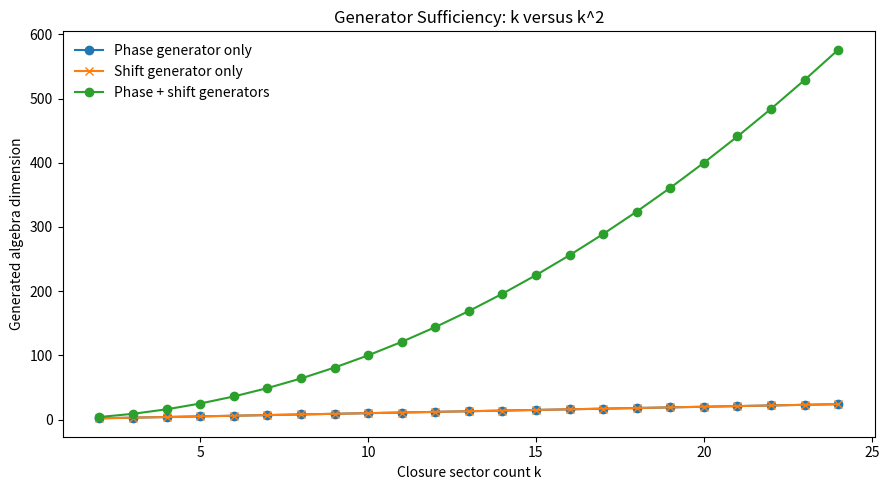
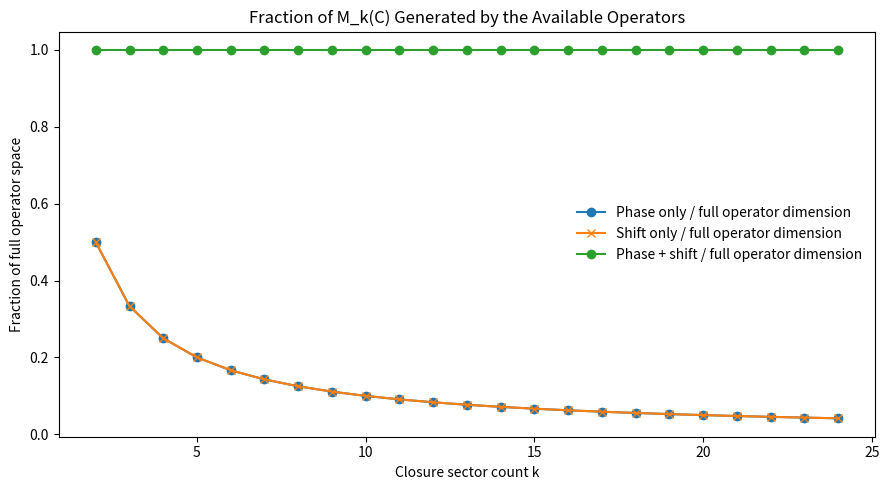
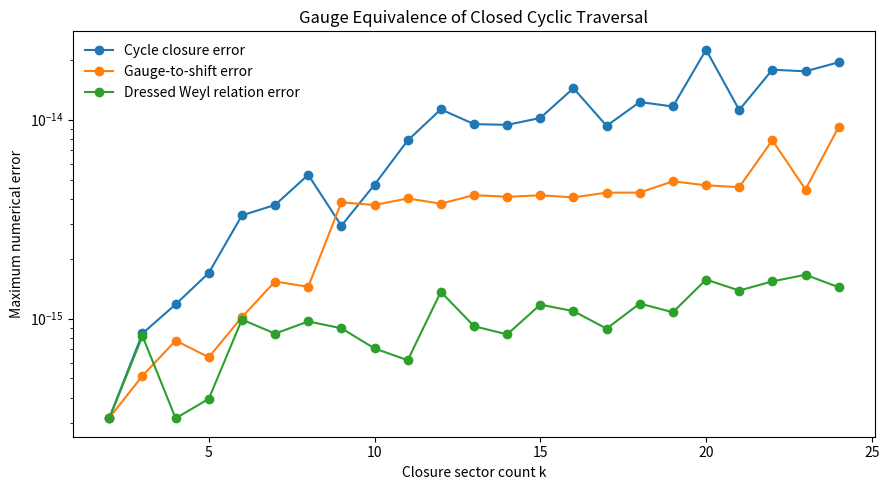
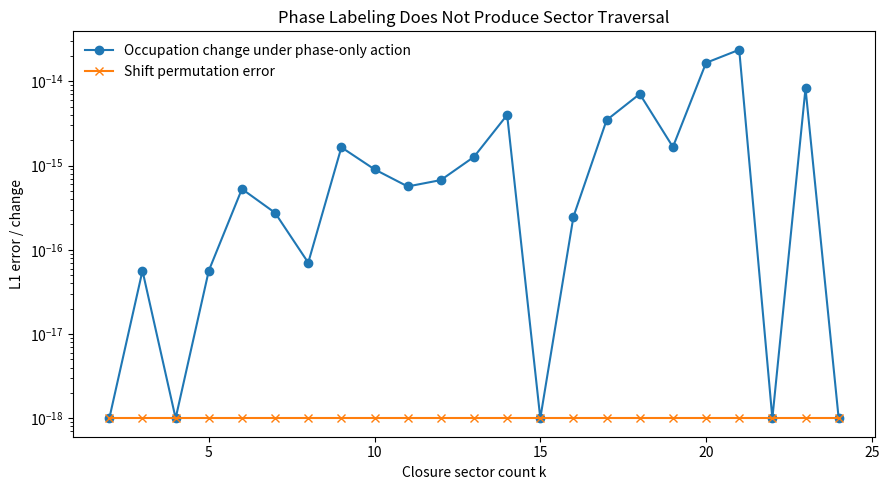

Write Python code to recreate these figures, in order.
"""
Dynamic Closure Notebook — Entry 06
Why a Cyclic Dynamic Closure Requires Phase and Shift Generators

Scientific purpose
------------------
Entry 05 established:

    cyclic phase Z + cyclic shift X + unital associative composition
        -> M_k(C)
        -> dimension k^2.

Entry 06 addresses the preceding EDF-specific bridge.

The derivation begins from two distinct requirements of a dynamic cyclic kernel:

A. Phase distinguishability:
   the k closure sectors carry the roots-of-unity phase labels

       A_k = {exp(2*pi*i*m/k) : m in Z_k}.

   In the sector basis |m>, this gives the phase operator

       Z|m> = omega^m |m>.

B. Cyclic traversal:
   a genuinely dynamic cycle must permit progression from one sector to its
   cyclic successor. The homogeneous successor map is

       X|m> = |m+1 mod k>.

More generally, any phase-dressed homogeneous traversal

       T|m> = exp(i*theta_m)|m+1>

with exact cycle closure T^k = I is gauge-equivalent to X by a diagonal
rephasing of the basis.

Therefore, if EDF requires both phase-resolved sectors and actual cyclic
traversal, then the phase and shift generators are not imported externally:
they are the canonical operators representing those two requirements.

Key algebraic diagnostics
-------------------------
1. Algebra generated by Z alone:
       span{I, Z, ..., Z^(k-1)}
   has dimension k and is commutative.

2. Algebra generated by X alone:
       span{I, X, ..., X^(k-1)}
   has dimension k and is commutative.

3. Algebra generated by X and Z:
       span{X^a Z^b : a,b in Z_k}
   has dimension k^2 and equals M_k(C).

4. Phase-only evolution cannot move occupation between sector basis states.
   It changes phases but leaves |psi_m|^2 invariant.

5. Shift-only evolution moves occupation cyclically but contains no
   sector-diagonal phase labeling in the original sector basis.

6. The discrete Fourier transform exchanges the phase and shift descriptions:

       F^dagger Z F = X
       F^dagger X F = Z^(-1)

   for the Fourier convention used here.

Gauge-equivalence theorem for traversal
---------------------------------------
Let

    T|m> = exp(i*theta_m)|m+1 mod k>

and assume exact cycle closure

    T^k = I.

Then

    sum_m theta_m = 0 mod 2*pi.

Define a diagonal unitary gauge

    G = diag(exp(i*alpha_m))

with

    alpha_0 = 0,
    alpha_(m+1) = alpha_m + theta_m.

The cycle-closure condition makes this definition consistent around the ring,
and

    G^dagger T G = X.

Since G is diagonal, it commutes with Z, so the phase operator is unchanged by
this gauge choice.

Thus a phase-dressed cyclic successor is structurally equivalent to the
canonical shift.

Status
------
This notebook proves a conditional structural statement:

    IF the EDF phase kernel A_k is physically resolved by phase labels,
    AND the closure process genuinely traverses the cyclic sectors,
    AND a completed cycle returns to the same physical state,
    THEN the canonical finite-dimensional representation contains both
    Z and X (up to gauge), hence the Weyl pair is internally motivated.

The remaining physical question is whether those premises are indeed part of
the foundational EDF dynamics. The notebook does not assume that conclusion
silently.

All code, labels, comments, tables, and figures are in English.
"""

from __future__ import annotations

from dataclasses import dataclass
from pathlib import Path

import numpy as np
import pandas as pd
import matplotlib.pyplot as plt


@dataclass
class Config:
    k_min: int = 2
    k_max: int = 24

    gauge_trials_per_k: int = 100
    random_seed: int = 112358

    output_dir: str = "dynamic_closure_entry_06_output"


def clock_and_shift(k: int) -> tuple[complex, np.ndarray, np.ndarray]:
    """Return omega, X, Z for the canonical cyclic sector basis."""
    omega = np.exp(2j * np.pi / k)

    x = np.zeros((k, k), dtype=complex)
    for m in range(k):
        x[(m + 1) % k, m] = 1.0

    z = np.diag(
        np.array([omega**m for m in range(k)], dtype=complex)
    )

    return omega, x, z


def discrete_fourier(k: int) -> np.ndarray:
    """
    Fourier convention:
        F[m,n] = omega^(m*n) / sqrt(k)

    With this convention:
        F^dagger Z F = X
        F^dagger X F = Z^(-1)
    """
    omega = np.exp(2j * np.pi / k)

    return np.array(
        [
            [omega ** (m * n) / np.sqrt(k) for n in range(k)]
            for m in range(k)
        ],
        dtype=complex,
    )


def matrix_span_rank(matrices: list[np.ndarray]) -> int:
    """Return the numerical rank of the vectorized matrix family."""
    flattened = np.column_stack(
        [matrix.reshape(-1) for matrix in matrices]
    )
    return int(np.linalg.matrix_rank(flattened))


def single_generator_algebra_dimension(
    generator: np.ndarray,
    k: int,
) -> int:
    """
    Dimension of span{I, G, ..., G^(k-1)}.
    """
    matrices = [
        np.linalg.matrix_power(generator, power)
        for power in range(k)
    ]
    return matrix_span_rank(matrices)


def pair_generator_algebra_dimension(
    x: np.ndarray,
    z: np.ndarray,
    k: int,
) -> int:
    """
    Dimension of span{X^a Z^b : a,b in Z_k}.
    """
    matrices = []

    for a in range(k):
        xa = np.linalg.matrix_power(x, a)

        for b in range(k):
            zb = np.linalg.matrix_power(z, b)
            matrices.append(xa @ zb)

    return matrix_span_rank(matrices)


def random_closed_traversal(
    k: int,
    rng: np.random.Generator,
) -> tuple[np.ndarray, np.ndarray]:
    """
    Construct

        T|m> = exp(i theta_m)|m+1>

    with exact cycle closure T^k = I.

    Random theta_0,...,theta_(k-2) are drawn uniformly. The final angle is
    chosen so that the total phase around the cycle is exactly zero modulo
    2*pi.
    """
    theta = np.empty(k, dtype=float)

    if k > 1:
        theta[:-1] = rng.uniform(-np.pi, np.pi, size=k - 1)
        theta[-1] = -np.sum(theta[:-1])
    else:
        theta[0] = 0.0

    t = np.zeros((k, k), dtype=complex)

    for m in range(k):
        t[(m + 1) % k, m] = np.exp(1j * theta[m])

    return theta, t


def gauge_from_traversal_phases(theta: np.ndarray) -> np.ndarray:
    """
    Construct G = diag(exp(i alpha_m)) with
        alpha_0 = 0,
        alpha_(m+1) = alpha_m + theta_m.

    The final consistency condition follows from sum(theta)=0 mod 2*pi.
    """
    k = len(theta)
    alpha = np.zeros(k, dtype=float)

    for m in range(k - 1):
        alpha[m + 1] = alpha[m] + theta[m]

    return np.diag(np.exp(1j * alpha))


def verify_gauge_equivalence(
    k: int,
    rng: np.random.Generator,
) -> dict:
    """
    Verify:
        T^k = I
        G^dagger T G = X
        [G,Z] = 0
        ZT = omega TZ
    """
    omega, x, z = clock_and_shift(k)
    theta, t = random_closed_traversal(k, rng)
    g = gauge_from_traversal_phases(theta)

    identity = np.eye(k, dtype=complex)

    cycle_error = np.linalg.norm(
        np.linalg.matrix_power(t, k) - identity,
        ord="fro",
    )

    gauge_error = np.linalg.norm(
        g.conj().T @ t @ g - x,
        ord="fro",
    )

    gauge_phase_commutator_error = np.linalg.norm(
        g @ z - z @ g,
        ord="fro",
    )

    dressed_weyl_error = np.linalg.norm(
        z @ t - omega * t @ z,
        ord="fro",
    )

    return {
        "k": k,
        "cycle_closure_error": float(cycle_error),
        "gauge_to_shift_error": float(gauge_error),
        "gauge_phase_commutator_error": float(
            gauge_phase_commutator_error
        ),
        "dressed_weyl_relation_error": float(dressed_weyl_error),
        "total_traversal_phase": float(np.sum(theta)),
    }


def verify_fourier_duality(k: int) -> dict:
    """Verify the DFT exchange between Z and X."""
    _, x, z = clock_and_shift(k)
    f = discrete_fourier(k)

    identity = np.eye(k, dtype=complex)

    unitarity_error = np.linalg.norm(
        f.conj().T @ f - identity,
        ord="fro",
    )

    phase_to_shift_error = np.linalg.norm(
        f.conj().T @ z @ f - x,
        ord="fro",
    )

    shift_to_phase_error = np.linalg.norm(
        f.conj().T @ x @ f - z.conj().T,
        ord="fro",
    )

    return {
        "k": k,
        "fourier_unitarity_error": float(unitarity_error),
        "Fdag_Z_F_minus_X_error": float(phase_to_shift_error),
        "Fdag_X_F_minus_Zinv_error": float(shift_to_phase_error),
    }


def verify_phase_only_occupation_invariance(
    k: int,
    rng: np.random.Generator,
) -> dict:
    """
    Apply a random power Z^r to a random normalized state and verify that
    sector occupations |psi_m|^2 remain unchanged.
    """
    _, x, z = clock_and_shift(k)

    psi = (
        rng.normal(size=k)
        + 1j * rng.normal(size=k)
    )
    psi /= np.linalg.norm(psi)

    power = int(rng.integers(0, k))

    phase_evolved = np.linalg.matrix_power(z, power) @ psi
    shift_evolved = x @ psi

    initial_occupation = np.abs(psi) ** 2
    phase_occupation = np.abs(phase_evolved) ** 2
    shift_occupation = np.abs(shift_evolved) ** 2

    phase_occupation_change = np.linalg.norm(
        phase_occupation - initial_occupation,
        ord=1,
    )

    shift_expected = np.roll(initial_occupation, 1)

    shift_permutation_error = np.linalg.norm(
        shift_occupation - shift_expected,
        ord=1,
    )

    return {
        "k": k,
        "phase_power": power,
        "phase_only_occupation_change_L1": float(
            phase_occupation_change
        ),
        "shift_permutation_error_L1": float(
            shift_permutation_error
        ),
    }


def algebra_dimension_table(config: Config) -> pd.DataFrame:
    rows = []

    for k in range(config.k_min, config.k_max + 1):
        _, x, z = clock_and_shift(k)

        dim_z = single_generator_algebra_dimension(z, k)
        dim_x = single_generator_algebra_dimension(x, k)
        dim_xz = pair_generator_algebra_dimension(x, z, k)

        rows.append(
            {
                "k": k,
                "phase_only_dimension": dim_z,
                "shift_only_dimension": dim_x,
                "phase_shift_dimension": dim_xz,
                "expected_single_generator_dimension": k,
                "expected_pair_dimension": k * k,
            }
        )

    return pd.DataFrame(rows)


def gauge_diagnostics_table(config: Config) -> pd.DataFrame:
    master_rng = np.random.default_rng(config.random_seed)
    rows = []

    for k in range(config.k_min, config.k_max + 1):
        for trial in range(config.gauge_trials_per_k):
            seed = int(master_rng.integers(0, 2**32 - 1))
            rng = np.random.default_rng(seed)

            result = verify_gauge_equivalence(k, rng)
            result["trial"] = trial
            result["seed"] = seed
            rows.append(result)

    return pd.DataFrame(rows)


def phase_dynamics_table(config: Config) -> pd.DataFrame:
    master_rng = np.random.default_rng(config.random_seed + 1_000_003)
    rows = []

    for k in range(config.k_min, config.k_max + 1):
        seed = int(master_rng.integers(0, 2**32 - 1))
        rng = np.random.default_rng(seed)

        result = verify_phase_only_occupation_invariance(k, rng)
        result["seed"] = seed
        rows.append(result)

    return pd.DataFrame(rows)


def plot_algebra_dimensions(
    table: pd.DataFrame,
    output_dir: Path,
) -> None:
    plt.figure(figsize=(9, 5))

    plt.plot(
        table["k"],
        table["phase_only_dimension"],
        marker="o",
        label="Phase generator only",
    )

    plt.plot(
        table["k"],
        table["shift_only_dimension"],
        marker="x",
        label="Shift generator only",
    )

    plt.plot(
        table["k"],
        table["phase_shift_dimension"],
        marker="o",
        label="Phase + shift generators",
    )

    plt.xlabel("Closure sector count k")
    plt.ylabel("Generated algebra dimension")
    plt.title("Generator Sufficiency: k versus k^2")
    plt.legend(frameon=False)
    plt.tight_layout()
    plt.savefig(
        output_dir / "generator_algebra_dimensions.png",
        dpi=180,
    )
    plt.close()


def plot_dimension_ratio(
    table: pd.DataFrame,
    output_dir: Path,
) -> None:
    plt.figure(figsize=(9, 5))

    plt.plot(
        table["k"],
        table["phase_only_dimension"] / (table["k"] ** 2),
        marker="o",
        label="Phase only / full operator dimension",
    )

    plt.plot(
        table["k"],
        table["shift_only_dimension"] / (table["k"] ** 2),
        marker="x",
        label="Shift only / full operator dimension",
    )

    plt.plot(
        table["k"],
        table["phase_shift_dimension"] / (table["k"] ** 2),
        marker="o",
        label="Phase + shift / full operator dimension",
    )

    plt.xlabel("Closure sector count k")
    plt.ylabel("Fraction of full operator space")
    plt.title("Fraction of M_k(C) Generated by the Available Operators")
    plt.legend(frameon=False)
    plt.tight_layout()
    plt.savefig(
        output_dir / "generated_operator_fraction.png",
        dpi=180,
    )
    plt.close()


def plot_gauge_errors(
    gauge_summary: pd.DataFrame,
    output_dir: Path,
) -> None:
    plt.figure(figsize=(9, 5))

    plt.semilogy(
        gauge_summary["k"],
        gauge_summary["max_cycle_closure_error"] + 1e-18,
        marker="o",
        label="Cycle closure error",
    )

    plt.semilogy(
        gauge_summary["k"],
        gauge_summary["max_gauge_to_shift_error"] + 1e-18,
        marker="o",
        label="Gauge-to-shift error",
    )

    plt.semilogy(
        gauge_summary["k"],
        gauge_summary["max_dressed_weyl_relation_error"] + 1e-18,
        marker="o",
        label="Dressed Weyl relation error",
    )

    plt.xlabel("Closure sector count k")
    plt.ylabel("Maximum numerical error")
    plt.title("Gauge Equivalence of Closed Cyclic Traversal")
    plt.legend(frameon=False)
    plt.tight_layout()
    plt.savefig(
        output_dir / "gauge_equivalence_errors.png",
        dpi=180,
    )
    plt.close()


def plot_phase_occupation_invariance(
    phase_dynamics: pd.DataFrame,
    output_dir: Path,
) -> None:
    plt.figure(figsize=(9, 5))

    plt.semilogy(
        phase_dynamics["k"],
        phase_dynamics["phase_only_occupation_change_L1"] + 1e-18,
        marker="o",
        label="Occupation change under phase-only action",
    )

    plt.semilogy(
        phase_dynamics["k"],
        phase_dynamics["shift_permutation_error_L1"] + 1e-18,
        marker="x",
        label="Shift permutation error",
    )

    plt.xlabel("Closure sector count k")
    plt.ylabel("L1 error / change")
    plt.title("Phase Labeling Does Not Produce Sector Traversal")
    plt.legend(frameon=False)
    plt.tight_layout()
    plt.savefig(
        output_dir / "phase_only_occupation_invariance.png",
        dpi=180,
    )
    plt.close()


def main() -> None:
    config = Config()
    output_dir = Path(config.output_dir)
    output_dir.mkdir(parents=True, exist_ok=True)

    dimensions = algebra_dimension_table(config)
    dimensions.to_csv(
        output_dir / "generator_algebra_dimensions.csv",
        index=False,
    )

    fourier = pd.DataFrame(
        [
            verify_fourier_duality(k)
            for k in range(config.k_min, config.k_max + 1)
        ]
    )
    fourier.to_csv(
        output_dir / "fourier_duality_diagnostics.csv",
        index=False,
    )

    gauge = gauge_diagnostics_table(config)
    gauge.to_csv(
        output_dir / "gauge_equivalence_trials.csv",
        index=False,
    )

    gauge_summary = (
        gauge.groupby("k", as_index=False)
        .agg(
            max_cycle_closure_error=("cycle_closure_error", "max"),
            max_gauge_to_shift_error=("gauge_to_shift_error", "max"),
            max_gauge_phase_commutator_error=(
                "gauge_phase_commutator_error",
                "max",
            ),
            max_dressed_weyl_relation_error=(
                "dressed_weyl_relation_error",
                "max",
            ),
        )
    )
    gauge_summary.to_csv(
        output_dir / "gauge_equivalence_summary.csv",
        index=False,
    )

    phase_dynamics = phase_dynamics_table(config)
    phase_dynamics.to_csv(
        output_dir / "phase_only_dynamics_diagnostics.csv",
        index=False,
    )

    plot_algebra_dimensions(dimensions, output_dir)
    plot_dimension_ratio(dimensions, output_dir)
    plot_gauge_errors(gauge_summary, output_dir)
    plot_phase_occupation_invariance(phase_dynamics, output_dir)

    phase_only_verified = bool(
        np.all(
            dimensions["phase_only_dimension"]
            == dimensions["expected_single_generator_dimension"]
        )
    )

    shift_only_verified = bool(
        np.all(
            dimensions["shift_only_dimension"]
            == dimensions["expected_single_generator_dimension"]
        )
    )

    pair_verified = bool(
        np.all(
            dimensions["phase_shift_dimension"]
            == dimensions["expected_pair_dimension"]
        )
    )

    print()
    print("Dynamic Closure Notebook — Entry 06")
    print("Why a Cyclic Dynamic Closure Requires Phase and Shift")
    print("-" * 64)
    print()
    print(
        "Phase-only algebra dimension equals k for all tested k: "
        f"{phase_only_verified}"
    )
    print(
        "Shift-only algebra dimension equals k for all tested k: "
        f"{shift_only_verified}"
    )
    print(
        "Phase + shift algebra dimension equals k^2 for all tested k: "
        f"{pair_verified}"
    )
    print()
    print(
        "Maximum Fourier duality error F^dagger Z F = X: "
        f"{fourier['Fdag_Z_F_minus_X_error'].max():.6e}"
    )
    print(
        "Maximum Fourier duality error F^dagger X F = Z^(-1): "
        f"{fourier['Fdag_X_F_minus_Zinv_error'].max():.6e}"
    )
    print()
    print(
        "Maximum closed-traversal gauge-to-shift error across all trials: "
        f"{gauge['gauge_to_shift_error'].max():.6e}"
    )
    print(
        "Maximum dressed Weyl-relation error across all trials: "
        f"{gauge['dressed_weyl_relation_error'].max():.6e}"
    )
    print()
    print(
        "Maximum occupation change under phase-only action: "
        f"{phase_dynamics['phase_only_occupation_change_L1'].max():.6e}"
    )
    print()
    print("Structural conclusion:")
    print(
        "    Phase distinguishability supplies Z; actual cyclic traversal "
        "supplies X up to gauge."
    )
    print(
        "    Either generator alone spans only a k-dimensional commutative "
        "algebra; together they span M_k(C), dimension k^2."
    )
    print()
    print(f"Outputs written to: {output_dir.resolve()}")


if __name__ == "__main__":
    main()
